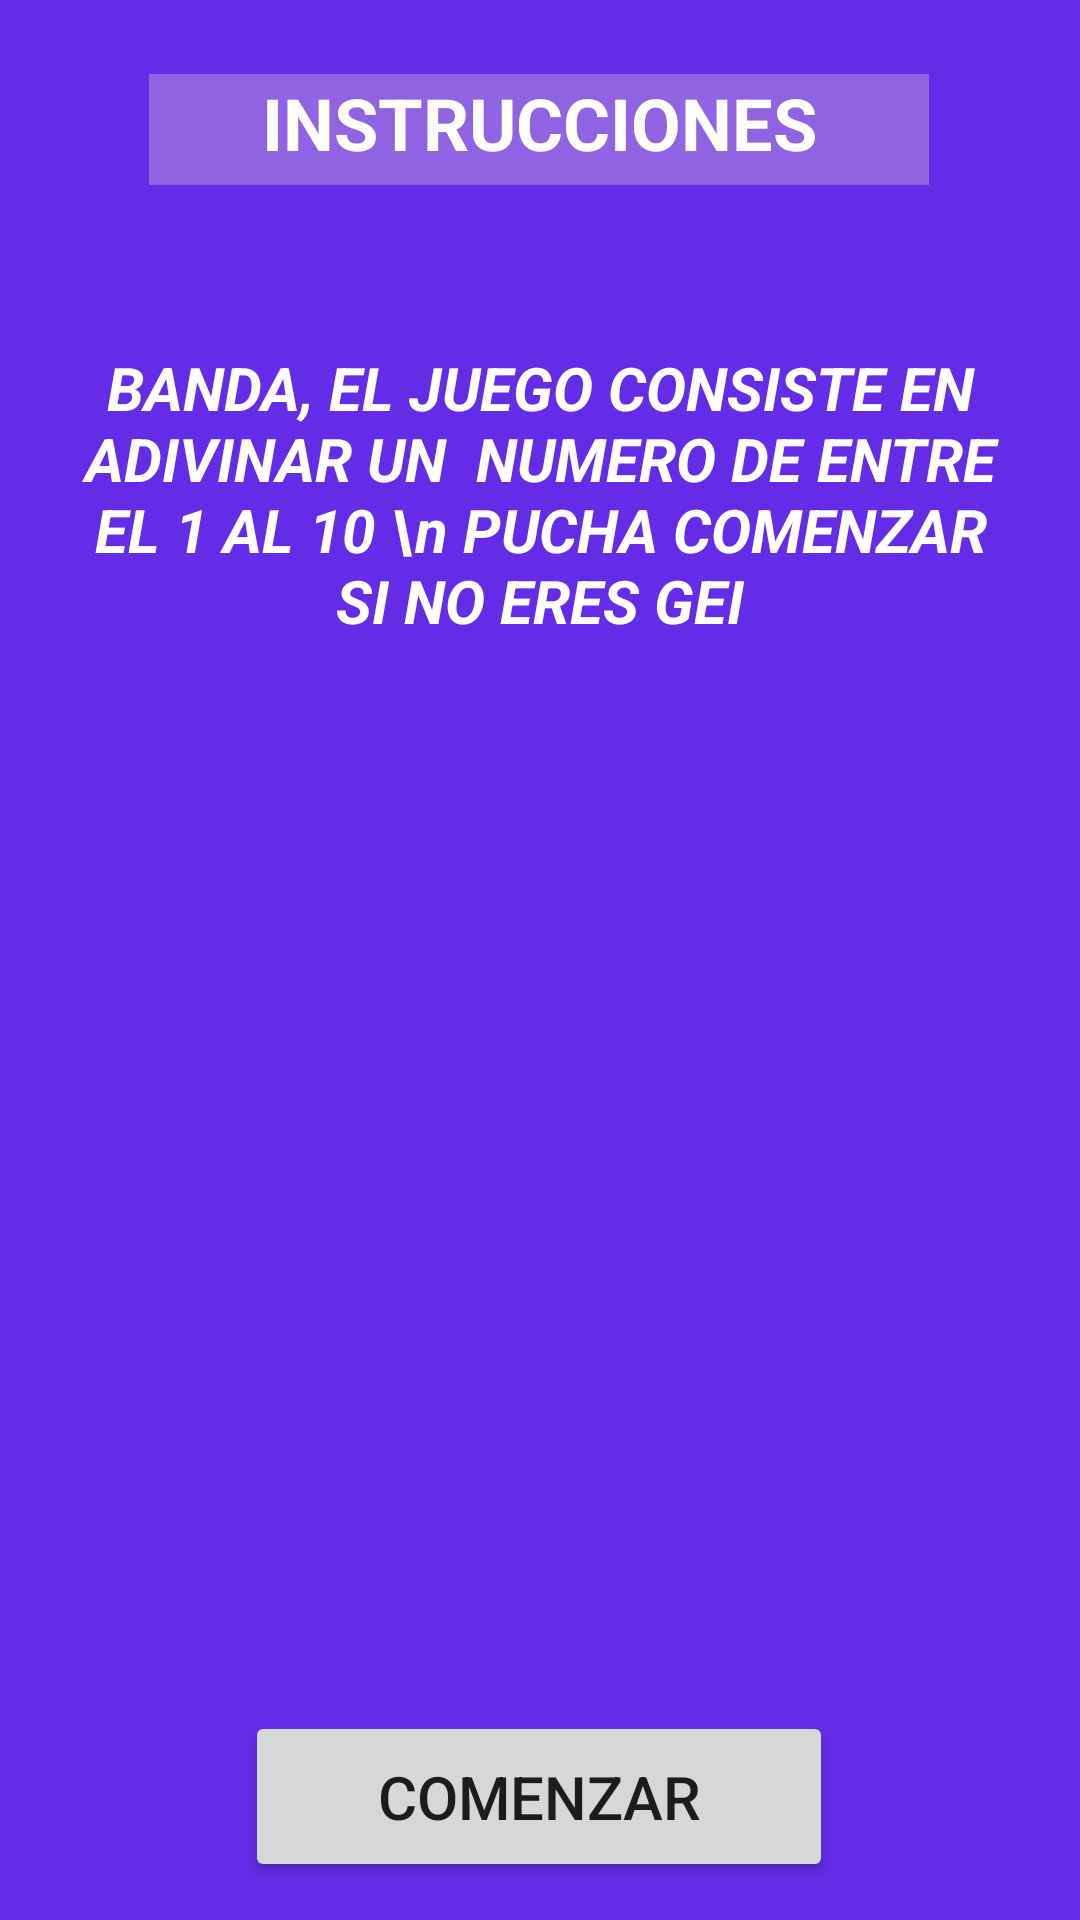

Reconstruct the res/layout file that produces this screen, plus the resources it refers to.
<!-- AndroidManifest.xml: application theme Theme.MiPrimerJuego -->
<!-- res/layout/activity_main.xml -->
<?xml version="1.0" encoding="utf-8"?>
<androidx.constraintlayout.widget.ConstraintLayout xmlns:android="http://schemas.android.com/apk/res/android"
    xmlns:app="http://schemas.android.com/apk/res-auto"
    xmlns:tools="http://schemas.android.com/tools"
    android:layout_width="match_parent"
    android:layout_height="match_parent"
    android:background="#642CE6"
    tools:context=".MainActivity">

    <LinearLayout
        android:id="@+id/linearLayout"
        android:layout_width="260dp"
        android:layout_height="37dp"
        android:background="#9063E3"
        android:orientation="horizontal"
        android:scrollbarDefaultDelayBeforeFade="600"
        android:scrollbarFadeDuration="400"
        app:layout_constraintBottom_toBottomOf="parent"
        app:layout_constraintEnd_toEndOf="parent"
        app:layout_constraintHorizontal_bias="0.496"
        app:layout_constraintStart_toStartOf="parent"
        app:layout_constraintTop_toTopOf="parent"
        app:layout_constraintVertical_bias="0.041">

        <TextView
            android:id="@+id/textView2"
            android:layout_width="145dp"
            android:layout_height="wrap_content"
            android:layout_weight="1"
            android:text="INSTRUCCIONES"
            android:textAlignment="center"
            android:textAllCaps="false"
            android:textColor="#FFFFFF"
            android:textSize="24sp"
            android:textStyle="bold" />
    </LinearLayout>

    <TextView
        android:id="@+id/textView"
        android:layout_width="307dp"
        android:layout_height="97dp"
        android:text="BANDA, EL JUEGO CONSISTE EN ADIVINAR UN  NUMERO DE ENTRE EL 1 AL 10 \n PUCHA COMENZAR  SI NO ERES GEI"
        android:textAlignment="center"
        android:textColor="#FFFFFF"
        android:textSize="20sp"
        android:textStyle="bold|italic"
        app:layout_constraintBottom_toBottomOf="parent"
        app:layout_constraintEnd_toEndOf="parent"
        app:layout_constraintStart_toStartOf="parent"
        app:layout_constraintTop_toTopOf="parent"
        app:layout_constraintVertical_bias="0.213" />

    <Button
        android:id="@+id/btnComenzar"
        android:layout_width="196dp"
        android:layout_height="57dp"
        android:text="COMENZAR"
        android:textSize="20sp"
        app:layout_constraintBottom_toBottomOf="parent"
        app:layout_constraintEnd_toEndOf="parent"
        app:layout_constraintHorizontal_bias="0.497"
        app:layout_constraintStart_toStartOf="parent"
        app:layout_constraintTop_toTopOf="parent"
        app:layout_constraintVertical_bias="0.978" />

    <ImageView
        android:id="@+id/imageView"
        android:layout_width="305dp"
        android:layout_height="297dp"
        app:layout_constraintBottom_toBottomOf="parent"
        app:layout_constraintEnd_toEndOf="parent"
        app:layout_constraintHorizontal_bias="0.511"
        app:layout_constraintStart_toStartOf="parent"
        app:layout_constraintTop_toTopOf="parent"
        app:layout_constraintVertical_bias="0.85"
        app:srcCompat="@drawable/foto2" />


</androidx.constraintlayout.widget.ConstraintLayout>
<!-- resources referenced by this layout -->
<resources>
  <style name="Theme.MiPrimerJuego" parent="Theme.MaterialComponents.DayNight.DarkActionBar">
          
          <item name="colorPrimary">@color/purple_500</item>
          <item name="colorPrimaryVariant">@color/purple_700</item>
          <item name="colorOnPrimary">@color/white</item>
          
          <item name="colorSecondary">@color/teal_200</item>
          <item name="colorSecondaryVariant">@color/teal_700</item>
          <item name="colorOnSecondary">@color/black</item>
          
          <item name="android:statusBarColor" tools:targetApi="l">?attr/colorPrimaryVariant</item>
          
      </style>
  <!-- not gathered from this repository: default colours our renderer supplied (Android Studio template values) -->
  <color name="purple_500">#FF6200EE</color>
  <color name="purple_700">#FF3700B3</color>
  <color name="teal_200">#FF03DAC5</color>
  <color name="teal_700">#FF018786</color>
  <color name="black">#FF000000</color>
  <color name="white">#FFFFFFFF</color>
</resources>
